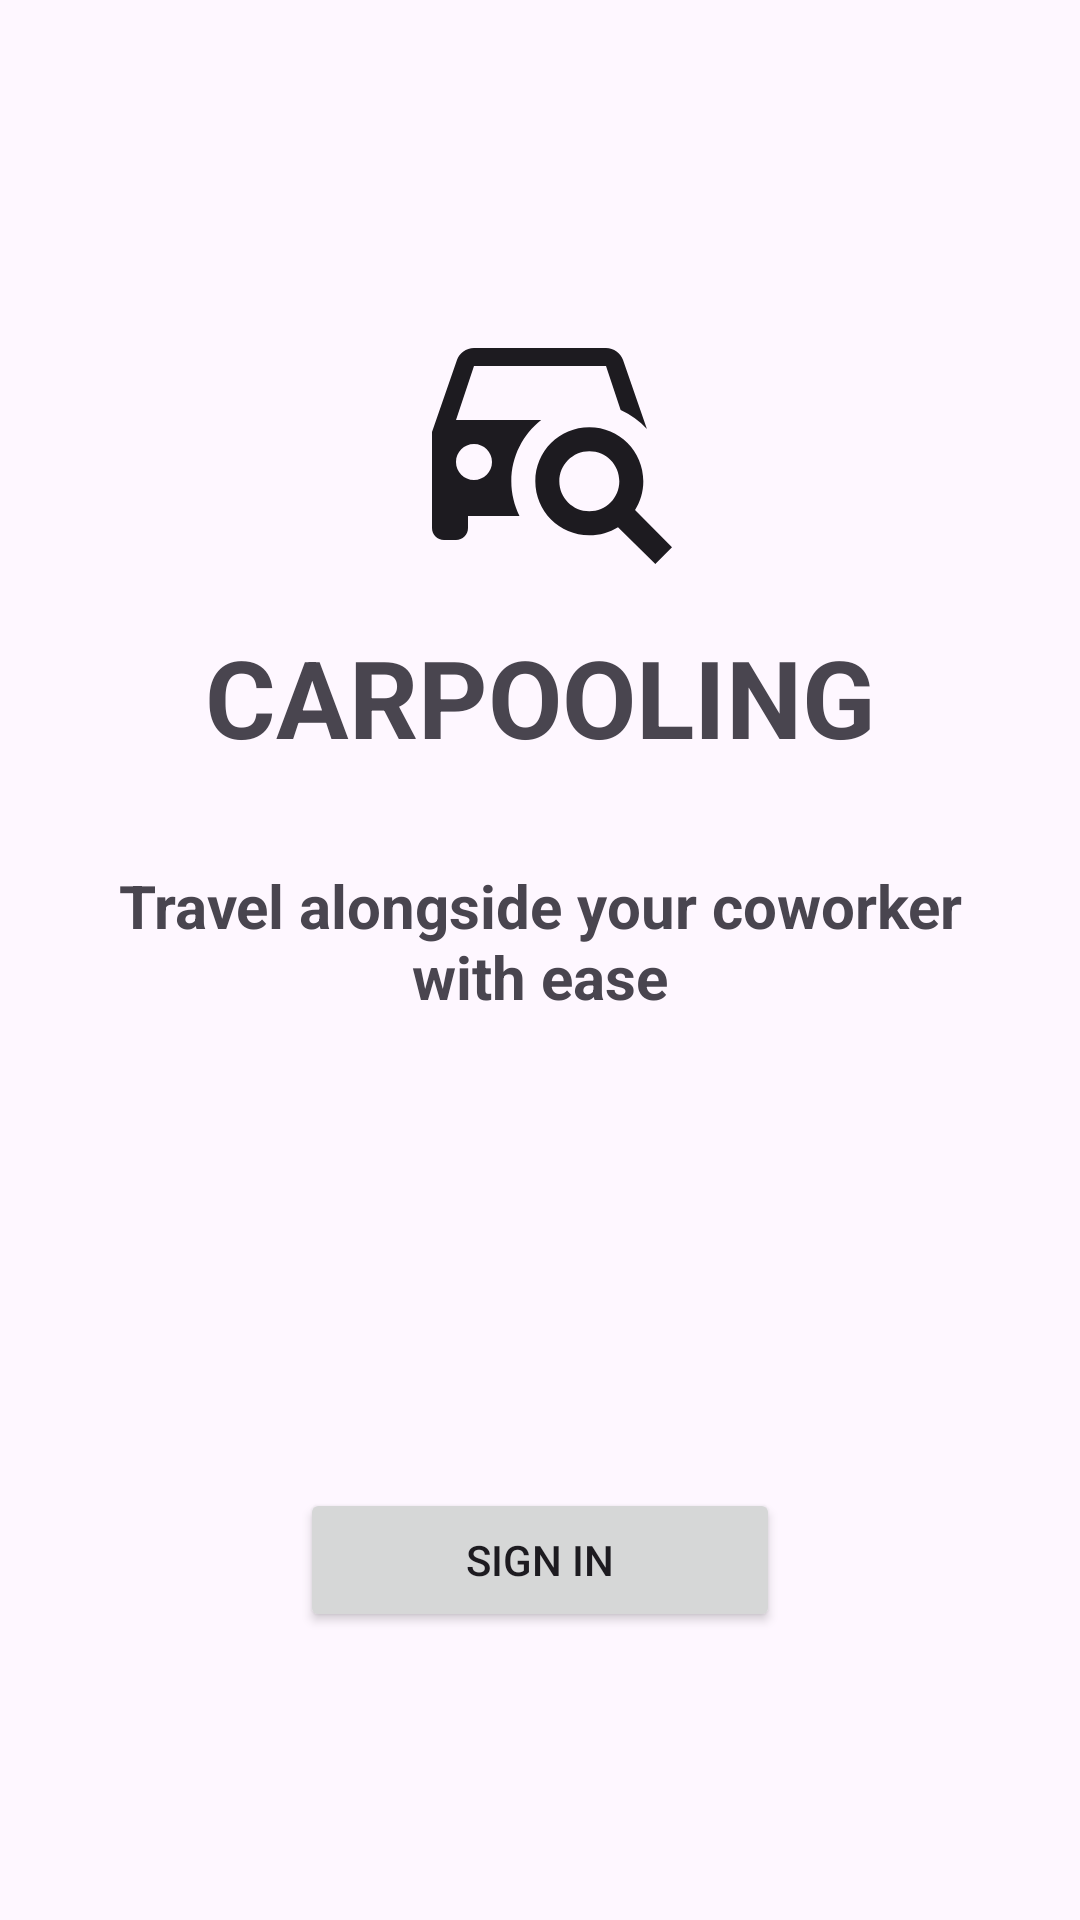

Layout XML and referenced resources for this Android screen:
<!-- AndroidManifest.xml: application theme Theme.Carpooling -->
<!-- res/layout/fragment_start.xml -->
<?xml version="1.0" encoding="utf-8"?>
<layout xmlns:android="http://schemas.android.com/apk/res/android"
    xmlns:app="http://schemas.android.com/apk/res-auto"
    xmlns:tools="http://schemas.android.com/tools"
    tools:context=".ui.login.StartFragment">

    <RelativeLayout
        android:layout_width="match_parent"
        android:layout_height="match_parent">

        <ImageView
            style="@style/backgroundImageView"
            android:id="@+id/imageView"
            android:layout_width="match_parent"
            android:layout_height="match_parent"
            android:scaleType="centerCrop"
            android:src="@drawable/app_start_image" />

        <androidx.constraintlayout.widget.ConstraintLayout
            android:layout_width="match_parent"
            android:layout_height="match_parent">

            <ImageView
                android:id="@+id/app_icon"
                android:layout_width="96dp"
                android:layout_height="96dp"
                android:src="@drawable/car_search"
                app:tint="?attr/colorOnBackground"
                app:layout_constraintHorizontal_bias="0.5"
                app:layout_constraintStart_toStartOf="@id/guideline_left"
                app:layout_constraintEnd_toEndOf="@id/guideline_right"
                app:layout_constraintTop_toTopOf="@id/guideline_top"/>

            <TextView
                android:id="@+id/title_app"
                android:layout_width="wrap_content"
                android:layout_height="wrap_content"
                android:text="@string/title_app"
                android:textSize="36sp"
                android:textStyle="bold"
                android:layout_marginTop="16dp"
                app:layout_constraintHorizontal_bias="0.5"
                app:layout_constraintEnd_toEndOf="@id/guideline_right"
                app:layout_constraintStart_toStartOf="@id/guideline_left"
                app:layout_constraintTop_toBottomOf="@id/app_icon" />

            <TextView
                android:id="@+id/desc_start_fragment"
                android:layout_width="0dp"
                android:layout_height="wrap_content"
                android:layout_marginTop="32dp"
                android:text="@string/descStartFragment"
                android:textAlignment="center"
                android:textSize="20sp"
                android:textStyle="bold"
                app:layout_constraintEnd_toEndOf="@id/guideline_right"
                app:layout_constraintHorizontal_bias="0.5"
                app:layout_constraintStart_toStartOf="@id/guideline_left"
                app:layout_constraintTop_toBottomOf="@id/title_app" />

            <Button
                android:id="@+id/btn_start_login"
                android:layout_width="160dp"
                android:layout_height="wrap_content"
                android:text="@string/btn_start_login"
                app:layout_constraintEnd_toEndOf="@id/guideline_right"
                app:layout_constraintHorizontal_bias="0.5"
                app:layout_constraintStart_toStartOf="@id/guideline_left"
                app:layout_constraintBottom_toTopOf="@id/guideline_bottom" />

            <androidx.constraintlayout.widget.Guideline
                android:id="@+id/guideline_left"
                android:layout_width="wrap_content"
                android:layout_height="wrap_content"
                android:orientation="vertical"
                app:layout_constraintGuide_percent="0.05" />

            <androidx.constraintlayout.widget.Guideline
                android:id="@+id/guideline_right"
                android:layout_width="wrap_content"
                android:layout_height="wrap_content"
                android:orientation="vertical"
                app:layout_constraintGuide_percent="0.95" />

            <androidx.constraintlayout.widget.Guideline
                android:id="@+id/guideline_top"
                android:layout_width="wrap_content"
                android:layout_height="wrap_content"
                android:orientation="horizontal"
                app:layout_constraintGuide_percent="0.15" />

            <androidx.constraintlayout.widget.Guideline
                android:id="@+id/guideline_bottom"
                android:layout_width="wrap_content"
                android:layout_height="wrap_content"
                android:orientation="horizontal"
                app:layout_constraintGuide_percent="0.85" />
        </androidx.constraintlayout.widget.ConstraintLayout>
    </RelativeLayout>
</layout>
<!-- resources referenced by this layout -->
<resources>
  <!-- drawable car_search (drawable) -->
  <vector xmlns:android="http://schemas.android.com/apk/res/android"
      android:width="24dp"
      android:height="24dp"
      android:viewportWidth="24"
      android:viewportHeight="24">
      <path
          android:fillColor="#000000"
          android:pathData="M9.61 16.11C9.61 14.03 10.59 12.19 12.1 11H5L6.5 6.5H17.5L18.72 10.16C19.56 10.53 20.3 11.07 20.91 11.74L18.92 6C18.72 5.42 18.16 5 17.5 5H6.5C5.84 5 5.28 5.42 5.08 6L3 12V20C3 20.55 3.45 21 4 21H5C5.55 21 6 20.55 6 20V19H10.29C9.86 18.13 9.61 17.15 9.61 16.11M6.5 16C5.67 16 5 15.33 5 14.5S5.67 13 6.5 13 8 13.67 8 14.5 7.33 16 6.5 16M20.71 20.7L20.7 20.71L20.71 20.7M16.11 11.61C18.61 11.61 20.61 13.61 20.61 16.11C20.61 17 20.36 17.82 19.92 18.5L23 21.61L21.61 23L18.5 19.93C17.8 20.36 17 20.61 16.11 20.61C13.61 20.61 11.61 18.61 11.61 16.11S13.61 11.61 16.11 11.61M16.11 13.61C14.73 13.61 13.61 14.73 13.61 16.11S14.73 18.61 16.11 18.61 18.61 17.5 18.61 16.11 17.5 13.61 16.11 13.61" />
  </vector>
  <string name="btn_start_login">Sign in</string>
  <string name="descStartFragment">Travel alongside your coworker with ease</string>
  <string name="title_app" translatable="false">CARPOOLING</string>
  <style name="backgroundImageView">
          <item name="android:alpha">0.33</item>
      </style>
  <style name="Theme.Carpooling" parent="Theme.Material3.DayNight.NoActionBar">
          
          <item name="colorPrimary">@color/purple_500</item>
          <item name="colorPrimaryVariant">@color/purple_700</item>
          <item name="colorOnPrimary">@color/white</item>
          
          <item name="colorSecondary">@color/teal_200</item>
          <item name="colorSecondaryVariant">@color/teal_700</item>
          <item name="colorOnSecondary">@color/black</item>
          
          <item name="android:statusBarColor">?attr/colorPrimaryVariant</item>
          
      </style>
  <color name="purple_500">#FF6200EE</color>
  <color name="purple_700">#FF3700B3</color>
  <color name="white">#FFFFFFFF</color>
  <color name="teal_200">#FF03DAC5</color>
  <color name="teal_700">#FF018786</color>
  <color name="black">#FF000000</color>
</resources>
